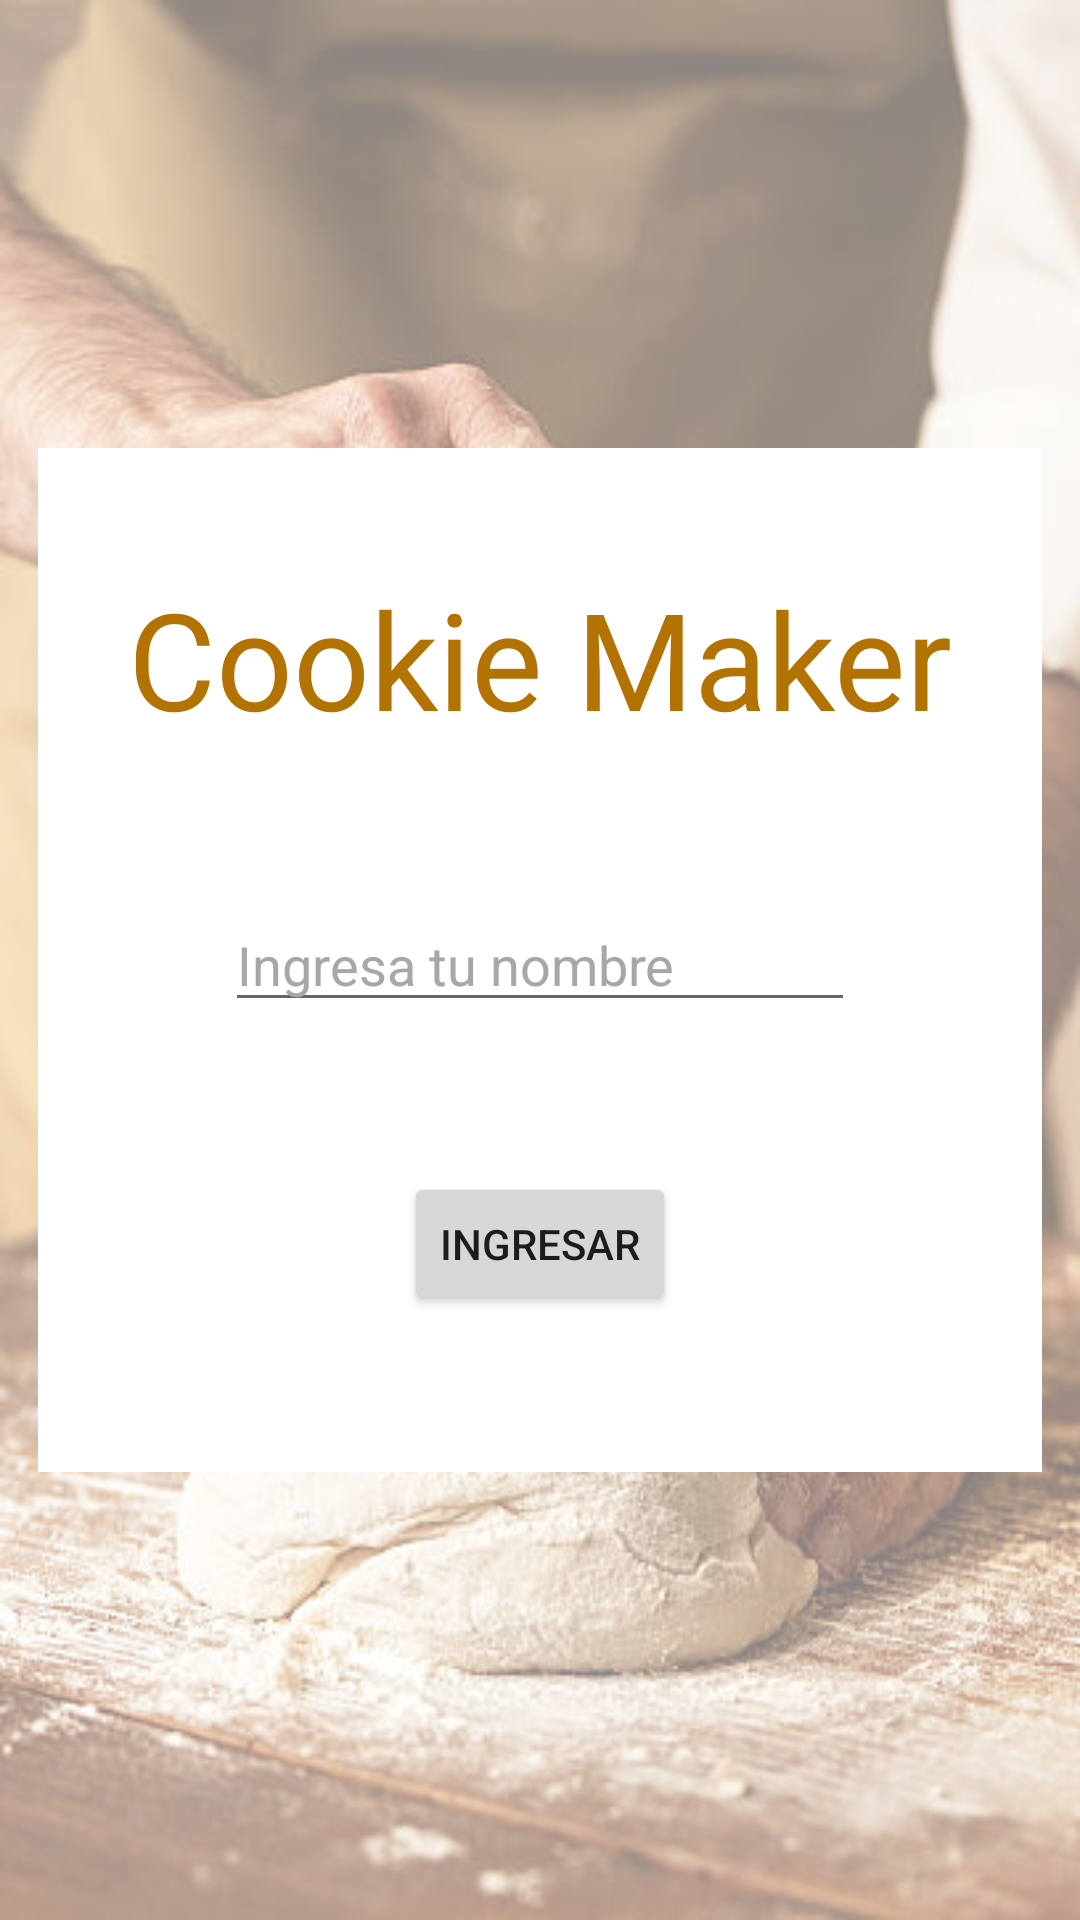

This screen was rendered from an Android layout file. Write that file and the resources it references.
<!-- AndroidManifest.xml: application theme Theme.CookieMakerApp -->
<!-- res/layout/activity_login.xml -->
<?xml version="1.0" encoding="utf-8"?>
<androidx.constraintlayout.widget.ConstraintLayout xmlns:android="http://schemas.android.com/apk/res/android"
    xmlns:app="http://schemas.android.com/apk/res-auto"
    xmlns:tools="http://schemas.android.com/tools"
    android:layout_width="match_parent"
    android:layout_height="match_parent">

    <ImageView
        android:id="@+id/imageView"
        android:layout_width="match_parent"
        android:layout_height="match_parent"
        android:alpha="0.5"
        android:scaleType="fitXY"
        app:layout_constraintBottom_toBottomOf="parent"
        app:layout_constraintEnd_toEndOf="parent"
        app:layout_constraintHorizontal_bias="0.0"
        app:layout_constraintStart_toStartOf="parent"
        app:layout_constraintTop_toTopOf="parent"
        app:layout_constraintVertical_bias="1.0"
        app:srcCompat="@drawable/login"
        />



    <androidx.constraintlayout.widget.ConstraintLayout
        android:background="@color/white"
        android:layout_width="wrap_content"
        android:layout_height="wrap_content"
        app:layout_constraintBottom_toBottomOf="@+id/imageView"
        app:layout_constraintEnd_toEndOf="@+id/imageView"
        app:layout_constraintStart_toStartOf="parent"
        app:layout_constraintTop_toTopOf="@+id/imageView"
        android:paddingHorizontal="30dp"
        android:paddingVertical="40dp"
        >

        <TextView
            android:id="@+id/textView"
            android:layout_width="wrap_content"
            android:layout_height="wrap_content"
            android:layout_marginBottom="50dp"
            android:text="Cookie Maker"
            android:textAppearance="@style/TextAppearance.AppCompat.Display2"
            android:textColor="@color/yellow3"
            app:layout_constraintBottom_toTopOf="@+id/txtareaUsername"
            app:layout_constraintEnd_toEndOf="parent"
            app:layout_constraintStart_toStartOf="parent" />

        <EditText
            android:id="@+id/txtareaUsername"
            android:layout_width="wrap_content"
            android:layout_height="wrap_content"
            android:ems="10"
            android:hint="Ingresa tu nombre"
            android:textColorHint="#A9A6A6"
            android:inputType="textPersonName"
            android:textAppearance="@style/TextAppearance.AppCompat.Medium"
            android:textColor="#000000"
            app:layout_constraintBottom_toBottomOf="parent"
            app:layout_constraintEnd_toEndOf="parent"
            app:layout_constraintStart_toStartOf="parent"
            app:layout_constraintTop_toTopOf="parent" />

        <Button
            android:id="@+id/btnLogin"
            android:layout_width="wrap_content"
            android:layout_height="wrap_content"
            android:layout_marginTop="50dp"
            android:text="Ingresar"
            app:layout_constraintEnd_toEndOf="parent"
            app:layout_constraintStart_toStartOf="parent"
            app:layout_constraintTop_toBottomOf="@+id/txtareaUsername" />

    </androidx.constraintlayout.widget.ConstraintLayout>


</androidx.constraintlayout.widget.ConstraintLayout>
<!-- resources referenced by this layout -->
<resources>
  <color name="white">#FFFFFFFF</color>
  <color name="yellow3">#b27303</color>
  <!-- drawable login: png bitmap (drawable, 48247 bytes) -->
  <style name="Theme.CookieMakerApp" parent="Theme.MaterialComponents.DayNight.DarkActionBar">
          
          <item name="colorPrimary">@color/yellow1</item>
          <item name="colorPrimaryVariant">@color/yellow2</item>
          <item name="colorOnPrimary">@color/black</item>
          
          <item name="colorSecondary">@color/teal_200</item>
          <item name="colorSecondaryVariant">@color/teal_700</item>
          <item name="colorOnSecondary">@color/black</item>
          
          <item name="android:statusBarColor" tools:targetApi="l">?attr/colorPrimaryVariant</item>
          
      </style>
  <color name="yellow1">#ffc905</color>
  <color name="yellow2">#ffa505</color>
  <color name="black">#FF000000</color>
  <color name="teal_200">#FF03DAC5</color>
  <color name="teal_700">#FF018786</color>
</resources>
